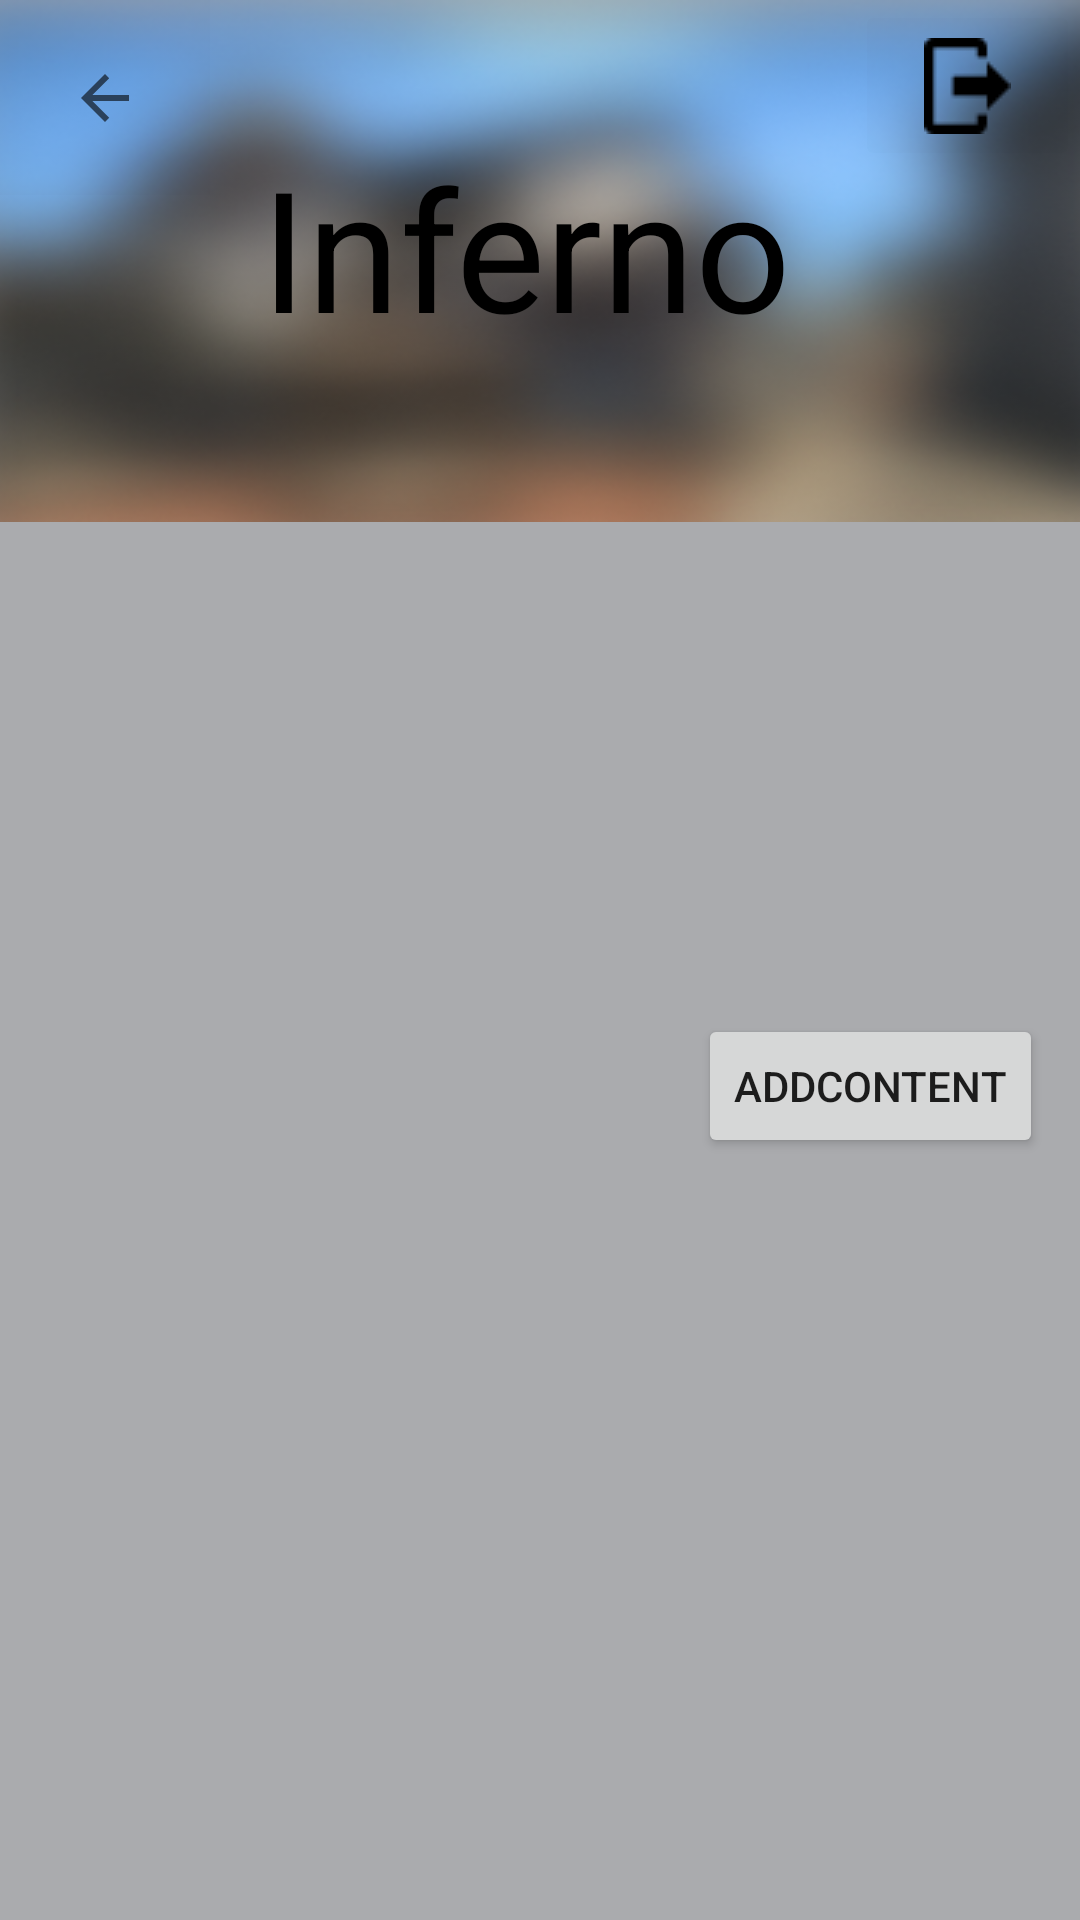

Write the Android layout XML for this screen, with the resource values it uses.
<!-- AndroidManifest.xml: application theme Theme.CSGOApp -->
<!-- res/layout/chooselayout.xml -->
<?xml version="1.0" encoding="utf-8"?>
<androidx.constraintlayout.widget.ConstraintLayout xmlns:android="http://schemas.android.com/apk/res/android"
    xmlns:app="http://schemas.android.com/apk/res-auto"
    xmlns:tools="http://schemas.android.com/tools"
    android:layout_width="match_parent"
    android:layout_height="match_parent"
    android:background="@color/material_dynamic_neutral70">

    <TextView
        android:id="@+id/textView5"
        android:layout_width="407dp"
        android:layout_height="174dp"
        android:background="@drawable/infernoflou"
        android:hint="Inferno"
        android:paddingLeft="110dp"
        android:paddingTop="45dp"
        android:textAppearance="@style/TextAppearance.AppCompat.Display3"
        android:textColorHint="@color/black"
        app:layout_constraintEnd_toEndOf="parent"
        app:layout_constraintStart_toStartOf="parent"
        app:layout_constraintTop_toTopOf="parent" />

    <ImageButton
        android:id="@+id/imageButton4"
        android:layout_width="75dp"
        android:layout_height="57dp"
        android:backgroundTint="@color/cardview_shadow_end_color"
        android:contentDescription="@string/Log_out"
        android:onClick="onClickLogout"
        app:layout_constraintEnd_toEndOf="parent"
        app:layout_constraintTop_toTopOf="parent"
        app:srcCompat="@drawable/logout" />

    <ImageButton
        android:id="@+id/imageButton5"
        style="@android:style/Widget.ImageButton"
        android:layout_width="70dp"
        android:layout_height="65dp"
        android:background="@color/cardview_shadow_end_color"
        android:contentDescription="@android:string/cancel"
        android:onClick="onClickBackButton"
        app:layout_constraintStart_toStartOf="parent"
        app:layout_constraintTop_toTopOf="parent"
        app:srcCompat="?attr/actionModeCloseDrawable" />

    <Spinner
        android:id="@+id/spinnerSide"
        android:layout_width="409dp"
        android:layout_height="wrap_content"
        android:layout_marginTop="76dp"
        app:layout_constraintEnd_toEndOf="parent"
        app:layout_constraintHorizontal_bias="0.0"
        app:layout_constraintStart_toStartOf="parent"
        app:layout_constraintTop_toBottomOf="@+id/textView5" />

    <Spinner
        android:id="@+id/spinnerGrenade"
        android:layout_width="409dp"
        android:layout_height="wrap_content"
        android:layout_marginTop="28dp"
        app:layout_constraintEnd_toEndOf="parent"
        app:layout_constraintHorizontal_bias="0.0"
        app:layout_constraintStart_toStartOf="parent"
        app:layout_constraintTop_toBottomOf="@+id/spinnerSide" />

    <Button
        android:id="@+id/buttonAddContent"
        android:layout_width="wrap_content"
        android:layout_height="wrap_content"
        android:layout_marginTop="12dp"
        android:onClick="onClickAddContent"
        android:text="AddContent"
        app:layout_constraintEnd_toEndOf="parent"
        app:layout_constraintHorizontal_bias="0.949"
        app:layout_constraintStart_toStartOf="parent"
        app:layout_constraintTop_toBottomOf="@+id/spinnerGrenade" />

    <androidx.recyclerview.widget.RecyclerView
        android:layout_width="409dp"
        android:layout_height="342dp"
        app:layout_constraintBottom_toBottomOf="parent"
        app:layout_constraintEnd_toEndOf="parent"
        app:layout_constraintStart_toStartOf="parent"
        app:layout_constraintTop_toBottomOf="@+id/buttonAddContent"
        tools:listitem="@layout/listview" />


</androidx.constraintlayout.widget.ConstraintLayout>
<!-- res/layout/listview.xml (included above) -->
<?xml version="1.0" encoding="utf-8"?>
<androidx.constraintlayout.widget.ConstraintLayout xmlns:android="http://schemas.android.com/apk/res/android"
    xmlns:app="http://schemas.android.com/apk/res-auto"
    xmlns:tools="http://schemas.android.com/tools"
    android:layout_width="match_parent"
    android:layout_height="wrap_content">

    <Button
        android:id="@+id/buttonChoose"
        style="@android:style/Widget.Holo.Light.Button.Small"
        android:layout_width="318dp"
        android:layout_height="35dp"
        android:layout_marginTop="12dp"
        android:layout_marginBottom="12dp"
        android:text="Button"
        app:layout_constraintBottom_toBottomOf="parent"
        app:layout_constraintEnd_toEndOf="parent"
        app:layout_constraintHorizontal_bias="0.498"
        app:layout_constraintStart_toStartOf="parent"
        app:layout_constraintTop_toTopOf="parent"
        app:layout_constraintVertical_bias="0.0" />

</androidx.constraintlayout.widget.ConstraintLayout>
<!-- resources referenced by this layout -->
<resources>
  <color name="black">#FF000000</color>
  <!-- drawable infernoflou: png bitmap (drawable, 84130 bytes) -->
  <!-- drawable logout: png bitmap (drawable, 365 bytes) -->
  <string name="Log_out">Log out</string>
  <style name="Theme.CSGOApp" parent="Theme.MaterialComponents.DayNight.DarkActionBar">
          
          <item name="colorPrimary">@color/purple_500</item>
          <item name="colorPrimaryVariant">@color/purple_700</item>
          <item name="colorOnPrimary">@color/white</item>
          
          <item name="colorSecondary">@color/teal_200</item>
          <item name="colorSecondaryVariant">@color/teal_700</item>
          <item name="colorOnSecondary">@color/black</item>
          
          <item name="android:statusBarColor" tools:targetApi="l">?attr/colorPrimaryVariant</item>
          
      </style>
  <color name="purple_500">#FF6200EE</color>
  <color name="purple_700">#FF3700B3</color>
  <color name="white">#FFFFFFFF</color>
  <color name="teal_200">#FF03DAC5</color>
  <color name="teal_700">#FF018786</color>
</resources>
